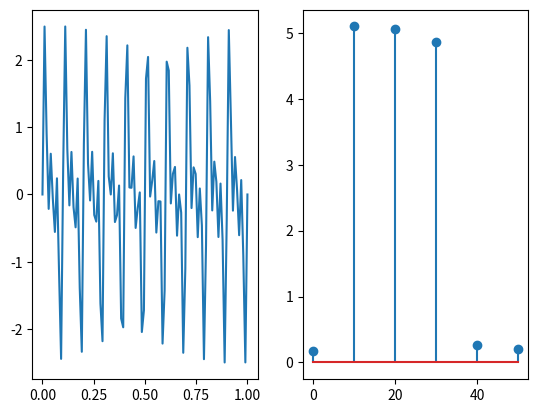

Write Python code to recreate this figure.
import numpy as np
import matplotlib.pyplot as plt
import math as m

def sig_sin(t):
    return np.sin(2 * np.pi * 10 * t) + np.sin(2 * np.pi * 20 * t) + np.sin(2 * np.pi * 30 * t)

fs = 100
N = 10
time = np.linspace(0, 1, fs)
sig = sig_sin(time)

time2 = time[:N]
sig2 = sig_sin(time2)

# matricea Fourier pt N = 10
F = []
for a in range(N):
    line = []
    for b in range(N):
        nr = m.e**(-2 * m.pi * 1j * a * b / N)
        line.append(nr)
    F.append(line)

X = np.matmul(F, sig2)
coef = abs(X[:(N//2 + 1)])

frecv = np.array([0, 10, 20, 30, 40, 50])
fig, ax = plt.subplots(1, 2)
ax[0].plot(time, sig)
ax[1].stem(frecv, coef)
fig.savefig("ex3.pdf")
fig.savefig("ex3.png")
plt.show()
